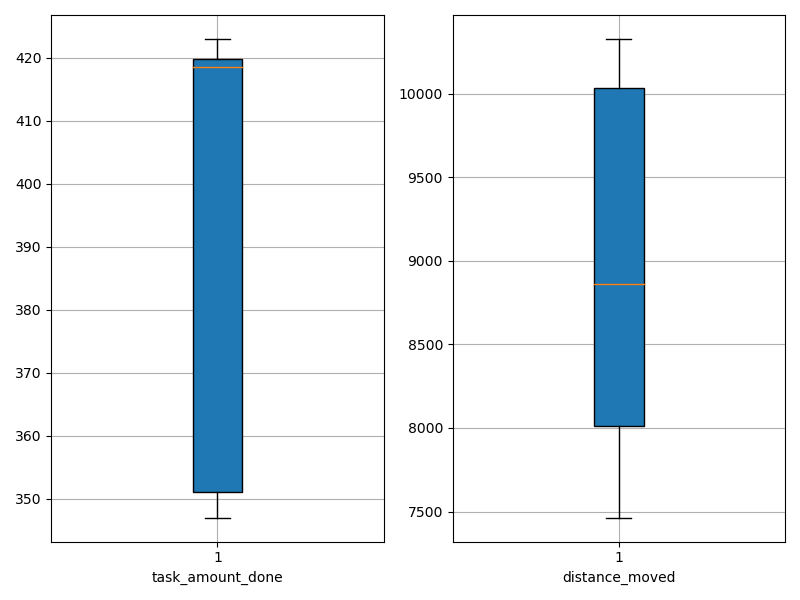

The file beside this chart, header and first rows:
agent_id, task_amount_done, distance_moved
0, 351.0, 7957
1, 419.0, 8930
2, 422.0, 8180
3, 347.0, 7463
4, 419.0, 10327
5, 350.0, 8791
6, 423.0, 9940
7, 351.0, 7520
8, 420.0, 10272
9, 418.0, 10061
